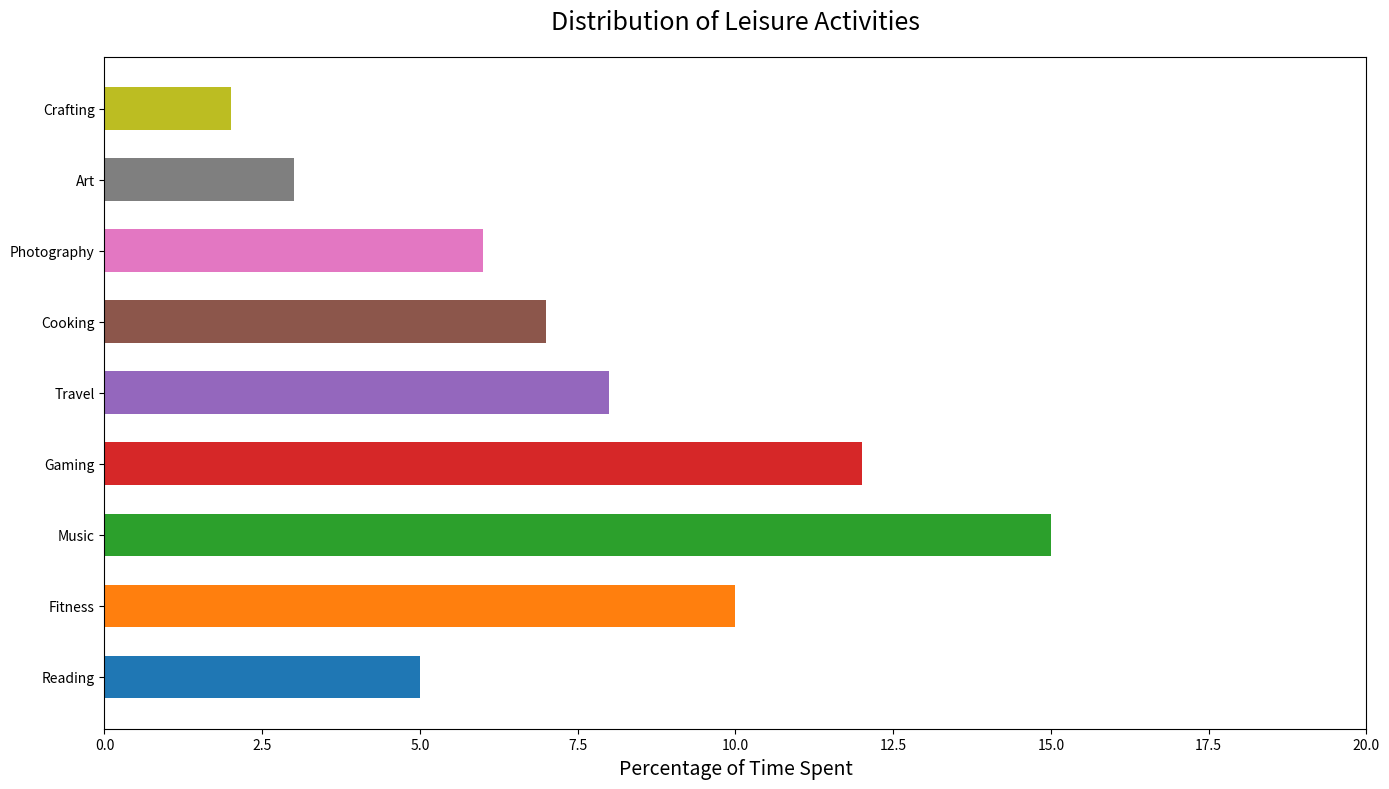

Generate this figure with matplotlib:

import matplotlib.pyplot as plt

# Generate data points
categories = [
    "Reading", "Fitness", "Music", "Gaming", "Travel",
    "Cooking", "Photography", "Art", "Crafting"
]
percentages = [5.0, 10.0, 15.0, 12.0, 8.0, 7.0, 6.0, 3.0, 2.0]

plt.figure(figsize=(14, 8))  # Change the width and height of the chart

# Create a horizontal bar chart with specified bar width and colors
plt.barh(categories, percentages, color=[
    '#1f77b4', '#ff7f0e', '#2ca02c', '#d62728', '#9467bd',
    '#8c564b', '#e377c2', '#7f7f7f', '#bcbd22'], height=0.6)

plt.xlabel('Percentage of Time Spent', fontsize=14)
plt.title('Distribution of Leisure Activities', fontsize=18, pad=20)
plt.xlim(0, 20)  # Adjusted to give some space for readability

plt.tight_layout()
plt.show()